5-way image classification set "Augmented_Preprocessed_Dataset" from GitHub (Prothomaa/Ensemble-of-deep-learning-models-for-eye-disease-classification); label vocabulary: diabetic retinopathy, glaucoma, healthy, macular scar, myopia.

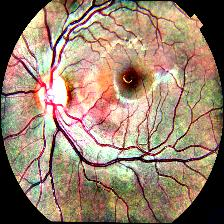
Label: glaucoma

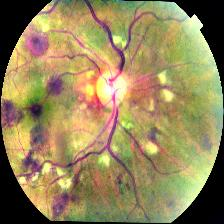
Label: diabetic retinopathy

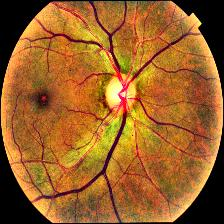
Label: healthy

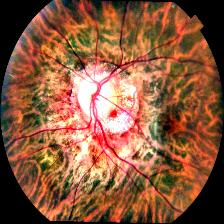
Label: myopia

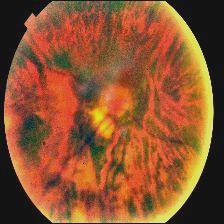
Label: myopia

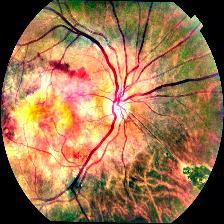
Label: macular scar
